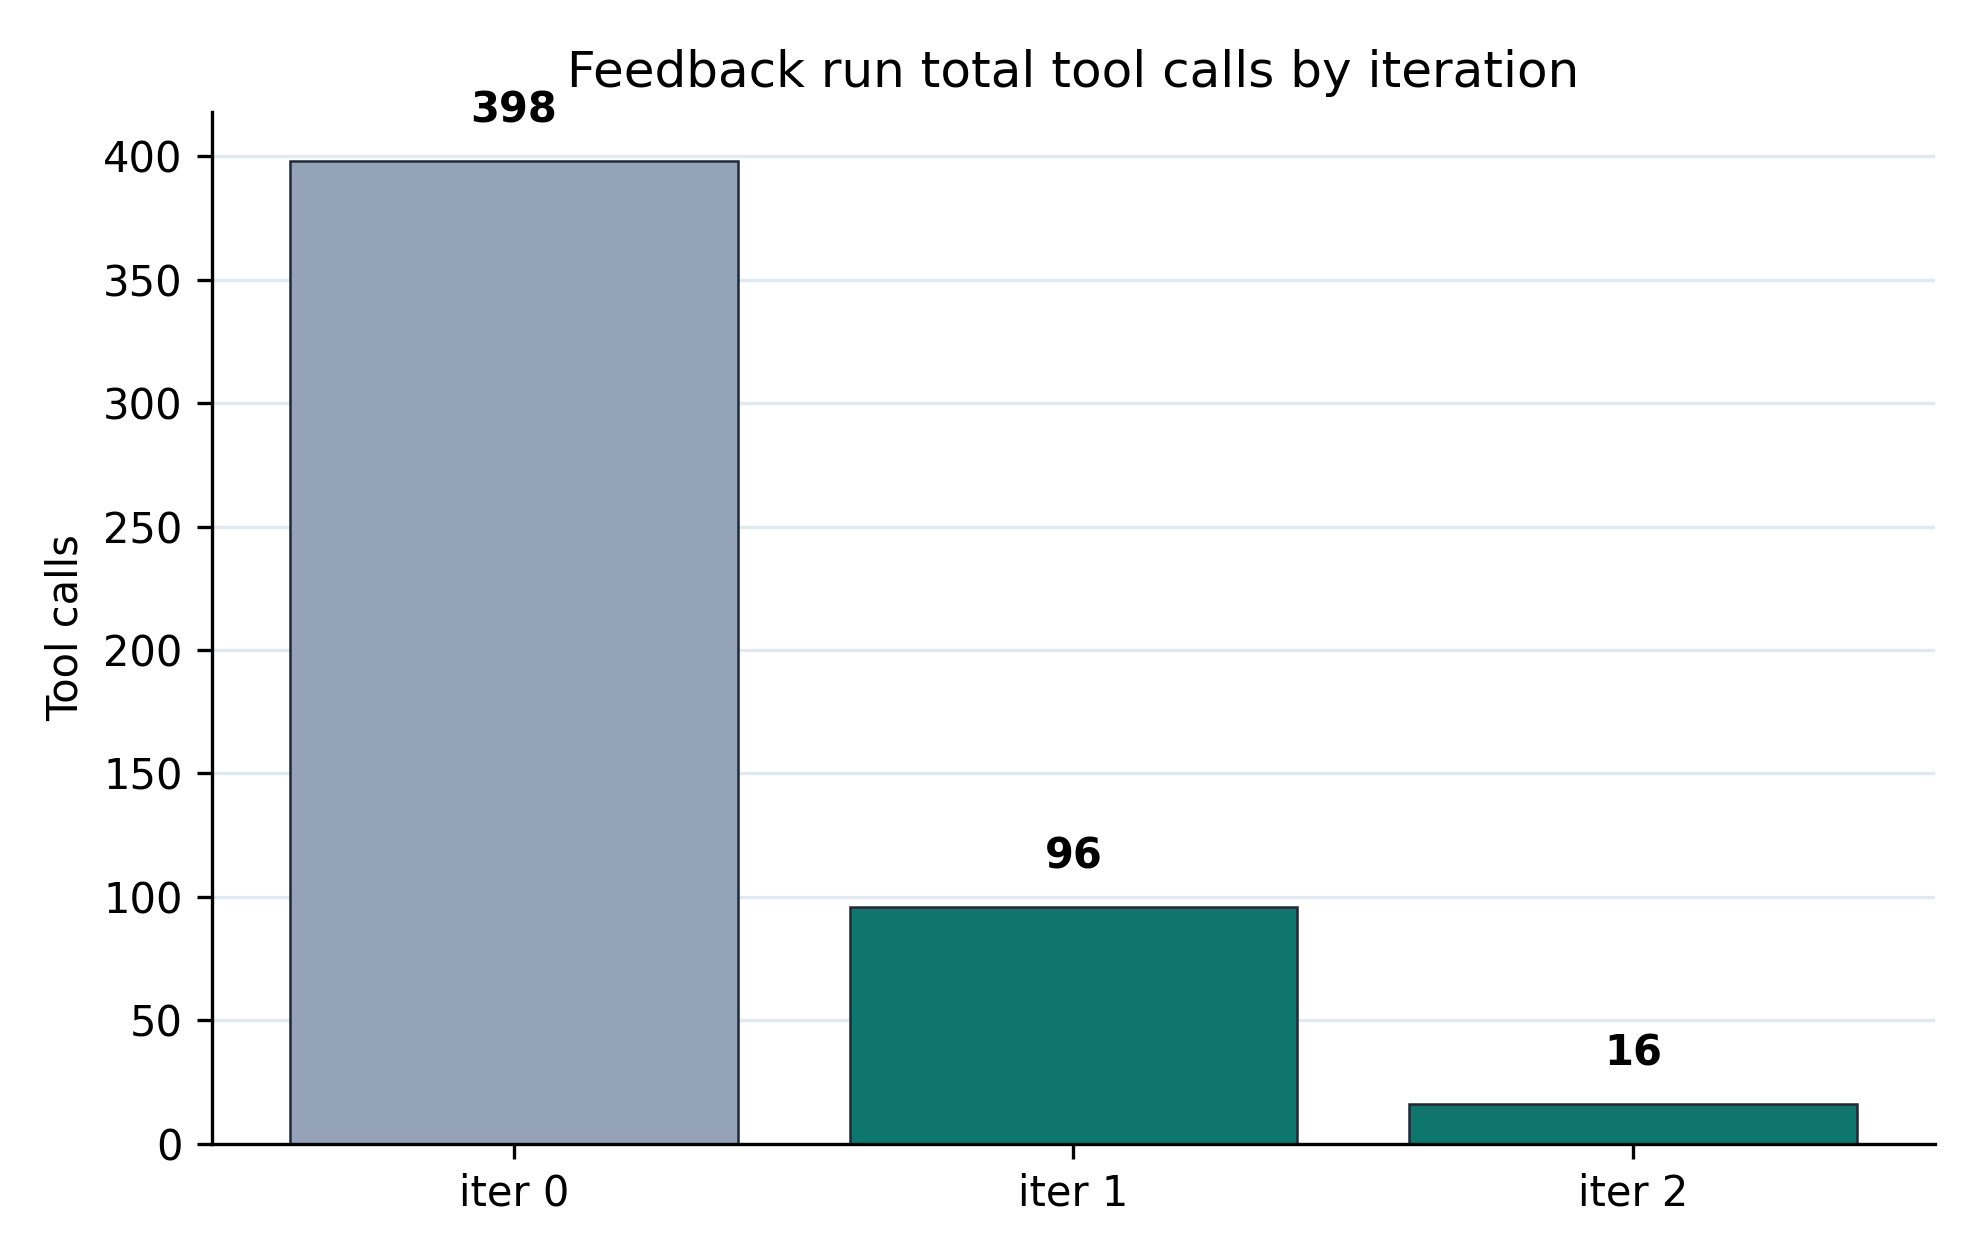

The table this chart was drawn from, first rows:
iter_idx, n_tool_calls, n_turns, n_tasks
0, 398, 270, 63
1, 96, 123, 61
2, 16, 55, 42
